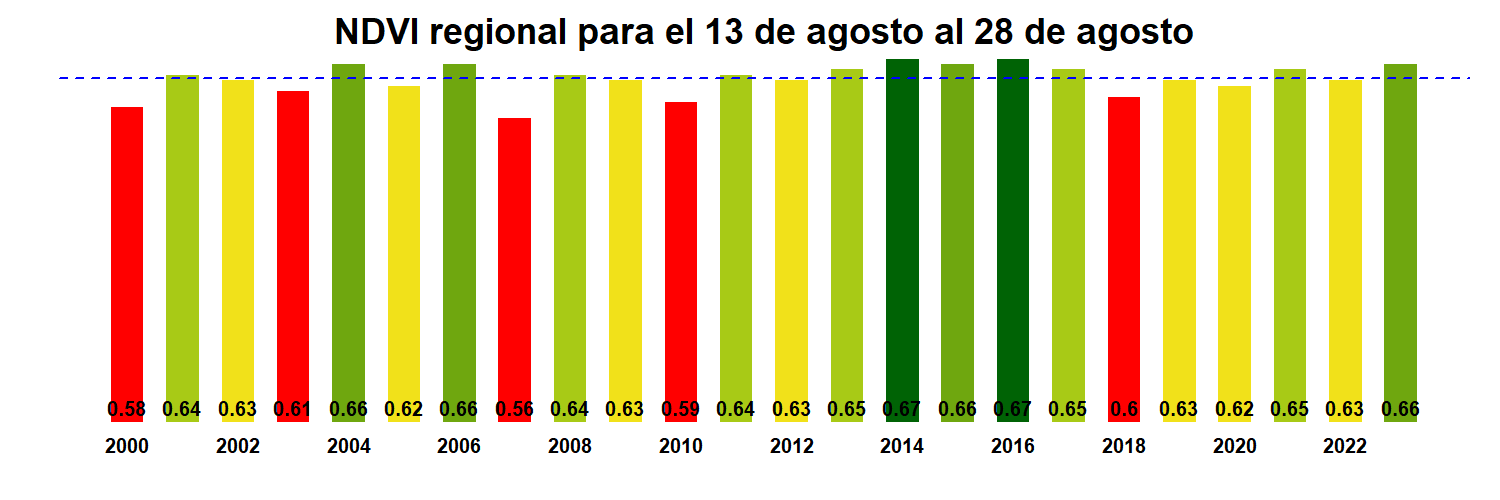

The table this chart was drawn from, first rows:
, x
R07.MOD13Q1.A2000225.061.250m.16.days.ND…, 0.58
R07.MOD13Q1.A2001225.061.250m.16.days.ND…, 0.64
R07.MOD13Q1.A2002225.061.250m.16.days.ND…, 0.63
R07.MOD13Q1.A2003225.061.250m.16.days.ND…, 0.61
R07.MOD13Q1.A2004225.061.250m.16.days.ND…, 0.66
R07.MOD13Q1.A2005225.061.250m.16.days.ND…, 0.62
R07.MOD13Q1.A2006225.061.250m.16.days.ND…, 0.66
R07.MOD13Q1.A2007225.061.250m.16.days.ND…, 0.56
R07.MOD13Q1.A2008225.061.250m.16.days.ND…, 0.64
R07.MOD13Q1.A2009225.061.250m.16.days.ND…, 0.63
R07.MOD13Q1.A2010225.061.250m.16.days.ND…, 0.59
R07.MOD13Q1.A2011225.061.250m.16.days.ND…, 0.64
R07.MOD13Q1.A2012225.061.250m.16.days.ND…, 0.63
R07.MOD13Q1.A2013225.061.250m.16.days.ND…, 0.65
R07.MOD13Q1.A2014225.061.250m.16.days.ND…, 0.67
R07.MOD13Q1.A2015225.061.250m.16.days.ND…, 0.66
R07.MOD13Q1.A2016225.061.250m.16.days.ND…, 0.67
R07.MOD13Q1.A2017225.061.250m.16.days.ND…, 0.65
R07.MOD13Q1.A2018225.061.250m.16.days.ND…, 0.6
R07.MOD13Q1.A2019225.061.250m.16.days.ND…, 0.63
R07.MOD13Q1.A2020225.061.250m.16.days.ND…, 0.62
R07.MOD13Q1.A2021225.061.250m.16.days.ND…, 0.65
R07.MOD13Q1.A2022225.061.250m.16.days.ND…, 0.63
R07.MOD13Q1.A2023225.061.250m.16.days.ND…, 0.66
